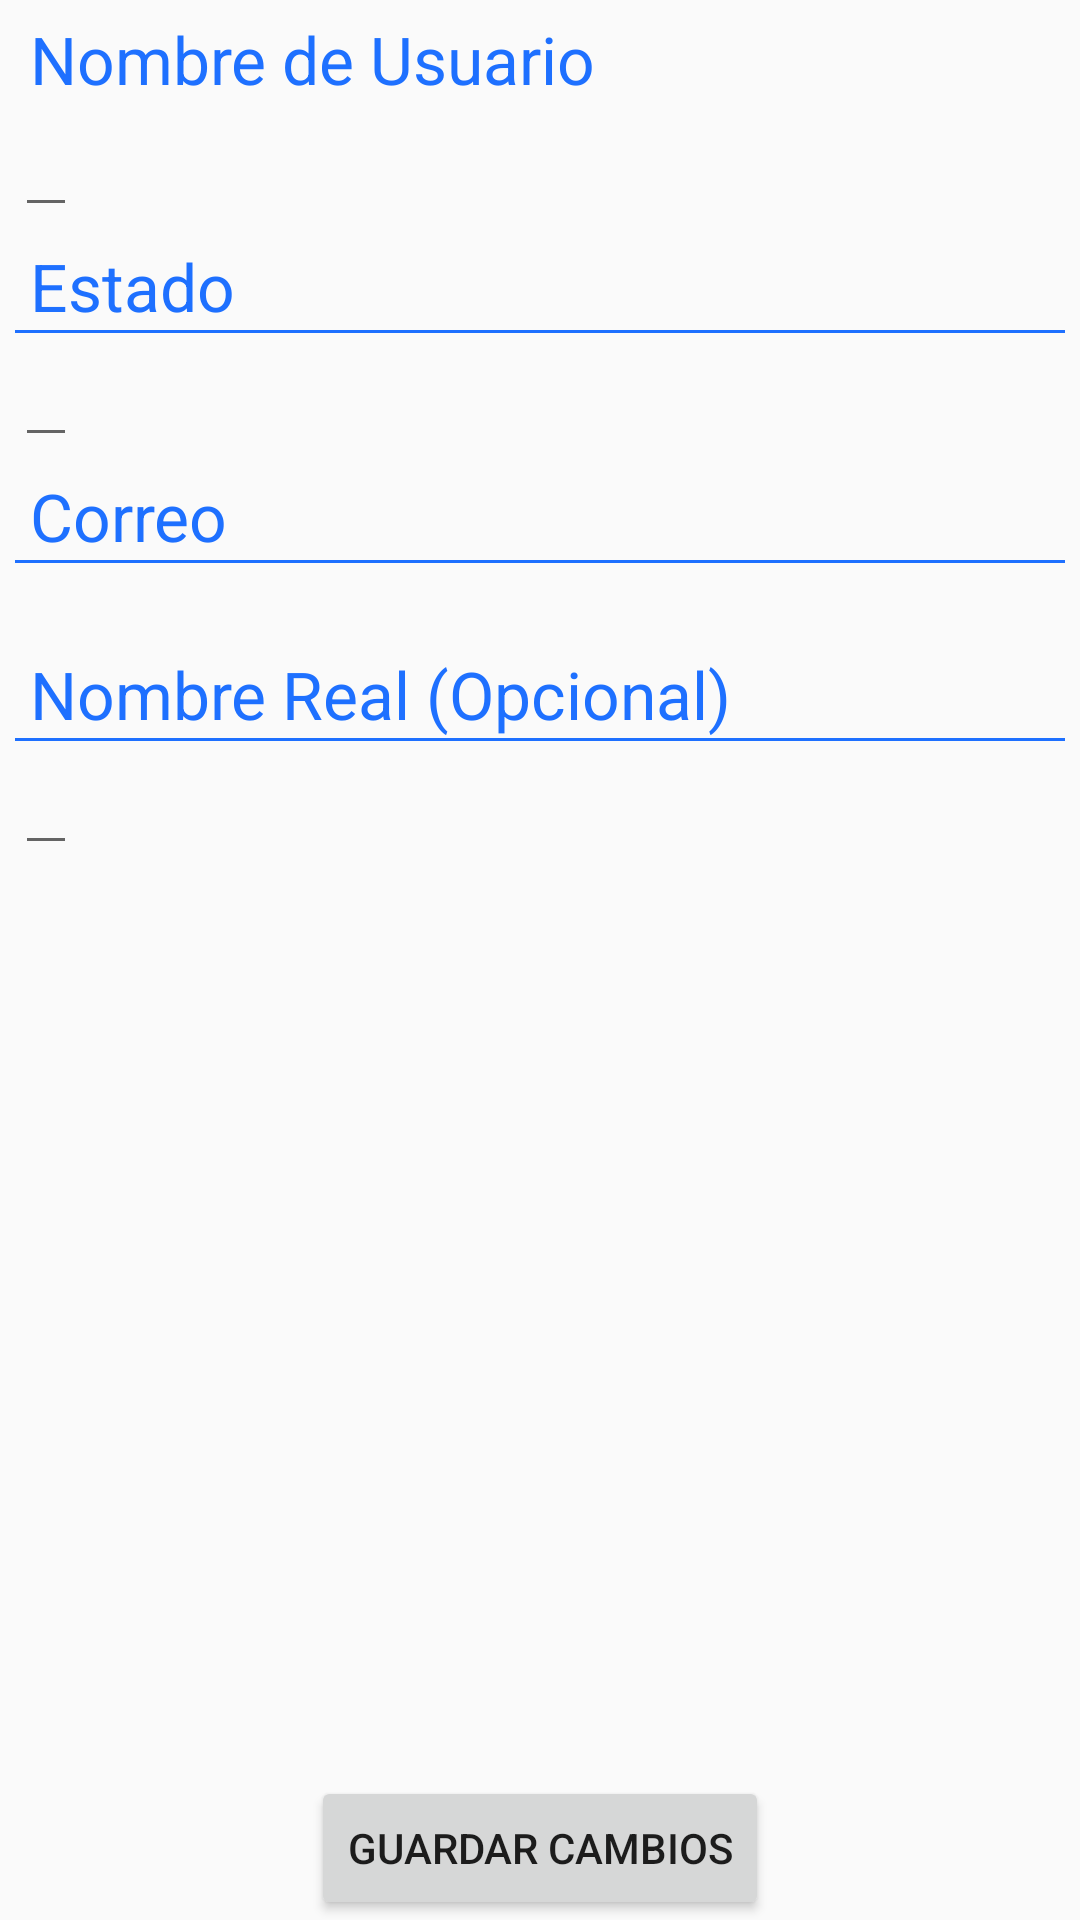

Write the Android layout XML for this screen, with the resource values it uses.
<!-- AndroidManifest.xml: application theme AppTheme -->
<!-- res/layout/activity_perfil.xml -->
<?xml version="1.0" encoding="utf-8"?>


<LinearLayout xmlns:android="http://schemas.android.com/apk/res/android"
    android:layout_width="match_parent"
    android:layout_height="match_parent"
    android:orientation="vertical">

    <LinearLayout
        android:layout_width="fill_parent"
        android:layout_height="wrap_content"
        android:orientation="vertical"
        android:padding="5dp">

        <LinearLayout
            android:layout_width="fill_parent"
            android:layout_height="fill_parent"
            android:orientation="vertical"
            android:paddingBottom="5dp">

            <LinearLayout
                android:layout_width="fill_parent"
                android:layout_height="fill_parent"
                android:orientation="vertical">

                <TextView
                    android:id="@+id/textView2"
                    android:layout_width="wrap_content"
                    android:layout_height="wrap_content"
                    android:paddingLeft="5dp"
                    android:text="Nombre de Usuario "
                    android:textAppearance="?android:attr/textAppearanceLarge"
                    android:textColor="#1e70ff" />

            </LinearLayout>

            <RelativeLayout
                android:layout_width="fill_parent"
                android:layout_height="fill_parent"
                android:orientation="horizontal">

                <FrameLayout
                    android:layout_width="match_parent"
                    android:layout_height="wrap_content">

                    <TextView
                        android:id="@+id/tvPerfil_nombreUsuario"
                        android:layout_width="wrap_content"
                        android:layout_height="wrap_content"
                        android:layout_alignParentLeft="true"
                        android:layout_alignParentTop="true"
                        android:layout_marginLeft="0dp"
                        android:layout_marginTop="0dp"
                        android:editable="false"
                        android:paddingLeft="5dp"
                        android:paddingTop="5dp" />

                    <EditText
                        android:id="@+id/etPerfil_nombreUsuario"
                        android:layout_width="wrap_content"
                        android:layout_height="wrap_content" />
                </FrameLayout>

            </RelativeLayout>
        </LinearLayout>

        <LinearLayout
            android:layout_width="fill_parent"
            android:layout_height="fill_parent"
            android:orientation="vertical"
            android:paddingBottom="5dp">

            <LinearLayout
                android:layout_width="fill_parent"
                android:layout_height="fill_parent"
                android:orientation="vertical">

                <TextView
                    android:id="@+id/textView2"
                    android:layout_width="wrap_content"
                    android:layout_height="wrap_content"
                    android:paddingLeft="5dp"
                    android:text="Estado"
                    android:textAppearance="?android:attr/textAppearanceLarge"
                    android:textColor="#1e70ff" />

                <LinearLayout
                    android:layout_width="match_parent"
                    android:layout_height="1dp"
                    android:background="#1e70ff"
                    android:orientation="vertical"></LinearLayout>

            </LinearLayout>

            <RelativeLayout
                android:layout_width="fill_parent"
                android:layout_height="fill_parent"
                android:orientation="horizontal">

                <FrameLayout
                    android:layout_width="fill_parent"
                    android:layout_height="wrap_content">

                    <TextView
                        android:id="@+id/tvPerfil_estado"
                        android:layout_width="wrap_content"
                        android:layout_height="wrap_content"
                        android:layout_alignParentLeft="true"
                        android:layout_alignParentTop="true"
                        android:layout_marginLeft="0dp"
                        android:layout_marginTop="0dp"
                        android:paddingLeft="5dp"
                        android:paddingTop="5dp" />

                    <EditText
                        android:id="@+id/etPerfil_estado"
                        android:layout_width="wrap_content"
                        android:layout_height="wrap_content" />
                </FrameLayout>

            </RelativeLayout>
        </LinearLayout>

        <LinearLayout
            android:layout_width="fill_parent"
            android:layout_height="fill_parent"
            android:orientation="vertical"
            android:paddingBottom="5dp">

            <LinearLayout
                android:layout_width="fill_parent"
                android:layout_height="fill_parent"
                android:orientation="vertical">

                <TextView
                    android:id="@+id/textView2"
                    android:layout_width="wrap_content"
                    android:layout_height="wrap_content"
                    android:paddingLeft="5dp"
                    android:text="Correo"
                    android:textAppearance="?android:attr/textAppearanceLarge"
                    android:textColor="#1e70ff" />

                <LinearLayout
                    android:layout_width="match_parent"
                    android:layout_height="1dp"
                    android:background="#1e70ff"
                    android:orientation="vertical"></LinearLayout>

            </LinearLayout>

            <RelativeLayout
                android:layout_width="fill_parent"
                android:layout_height="fill_parent"
                android:orientation="horizontal">

                <FrameLayout
                    android:layout_width="fill_parent"
                    android:layout_height="wrap_content">

                    <TextView
                        android:id="@+id/tvPerfil_correo"
                        android:layout_width="wrap_content"
                        android:layout_height="wrap_content"
                        android:layout_alignParentLeft="true"
                        android:layout_alignParentTop="true"
                        android:layout_marginLeft="0dp"
                        android:layout_marginTop="0dp"
                        android:paddingLeft="5dp"
                        android:paddingTop="5dp" />


                </FrameLayout>

            </RelativeLayout>
        </LinearLayout>

        <LinearLayout
            android:layout_width="fill_parent"
            android:layout_height="fill_parent"
            android:orientation="vertical"
            android:paddingBottom="5dp">

            <LinearLayout
                android:layout_width="fill_parent"
                android:layout_height="fill_parent"
                android:orientation="vertical">

                <TextView
                    android:id="@+id/textView2"
                    android:layout_width="wrap_content"
                    android:layout_height="wrap_content"
                    android:paddingLeft="5dp"
                    android:text="Nombre Real (Opcional)"
                    android:textAppearance="?android:attr/textAppearanceLarge"
                    android:textColor="#1e70ff" />

                <LinearLayout
                    android:layout_width="match_parent"
                    android:layout_height="1dp"
                    android:background="#1e70ff"
                    android:orientation="vertical"></LinearLayout>

            </LinearLayout>

            <RelativeLayout
                android:layout_width="fill_parent"
                android:layout_height="fill_parent"
                android:orientation="horizontal">

                <FrameLayout
                    android:layout_width="fill_parent"
                    android:layout_height="wrap_content">

                    <TextView
                        android:id="@+id/tvPerfil_nombre"
                        android:layout_width="wrap_content"
                        android:layout_height="wrap_content"
                        android:layout_alignParentLeft="true"
                        android:layout_alignParentTop="true"
                        android:layout_marginLeft="0dp"
                        android:layout_marginTop="0dp"
                        android:paddingLeft="5dp"
                        android:paddingTop="5dp" />

                    <EditText
                        android:id="@+id/etPerfil_nombre"
                        android:layout_width="wrap_content"
                        android:layout_height="wrap_content" />
                </FrameLayout>

            </RelativeLayout>
        </LinearLayout>

    </LinearLayout>

    <RelativeLayout
        android:layout_width="fill_parent"
        android:layout_height="fill_parent">

        <Button
            android:id="@+id/btPerfil_guardarCambios"
            android:layout_width="wrap_content"
            android:layout_height="wrap_content"
            android:layout_alignParentBottom="true"
            android:layout_centerHorizontal="true"
            android:text="Guardar Cambios" />
    </RelativeLayout>

</LinearLayout>
<!-- resources referenced by this layout -->
<resources>
  <style name="AppTheme" parent="@style/Theme.AppCompat.Light">
          <item name="android:actionBarStyle" tools:ignore="NewApi">@style/MyActionBar</item>
          <item name="android:actionBarTabTextStyle" tools:ignore="NewApi">@style/MyActionBarTabText
          </item>
          <item name="android:actionMenuTextColor" tools:ignore="NewApi">@color/actionbar_color_text
          </item>
          <item name="android:actionOverflowButtonStyle" tools:ignore="NewApi">
              @style/MyActionBarOverFlowButton
          </item>
  
          
          <item name="actionBarStyle">@style/MyActionBar</item>
          <item name="actionBarTabTextStyle">@style/MyActionBarTabText</item>
          <item name="actionMenuTextColor">@color/actionbar_color_text</item>
          <item name="actionOverflowButtonStyle">@style/MyActionBarOverFlowButton</item>
  
      </style>
  <style name="MyActionBar" parent="@style/Widget.AppCompat.Light.ActionBar">
          <item name="android:background">@drawable/actionbar_background</item>
          <item name="android:titleTextStyle" tools:ignore="NewApi">@style/MyActionBarTitleText</item>
  
          
          <item name="background">@drawable/actionbar_background</item>
          <item name="titleTextStyle">@style/MyActionBarTitleText</item>
      </style>
  <style name="MyActionBarTabText" parent="@style/Widget.AppCompat.ActionBar.TabText">
          <item name="android:textColor">@color/actionbar_color_text</item>
          
      </style>
  <color name="actionbar_color_text">@color/gray</color>
  <style name="MyActionBarOverFlowButton" parent="Widget.AppCompat.ActionButton.Overflow">
          <item name="android:src">@drawable/ic_menu_moreoverflow</item>
      </style>
  <style name="MyActionBarTitleText" parent="@style/TextAppearance.AppCompat.Widget.ActionBar.Title">
          <item name="android:textColor">@color/actionbar_color_text</item>
          
      </style>
  <color name="gray">#D0D0D0</color>
</resources>
